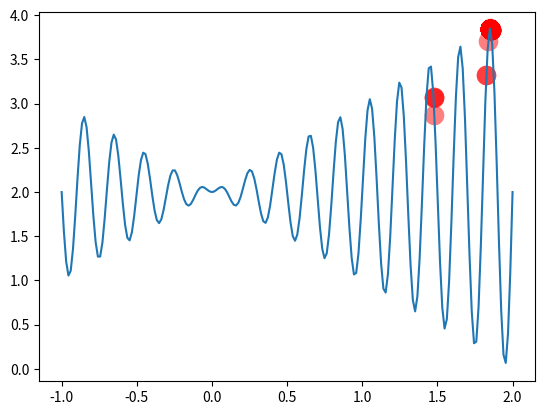

Write the Python code that produced this figure.
# _*_ coding: utf-8 _*_
__author__ = 'LelandYan'
__date__ = '2018/11/15 0:15'
import numpy as np
import matplotlib.pyplot as plt

DNA_SIZE = 22  # DNA length
POP_SIZE = 100  # population size
CROSS_RATE = 0.8  # mating probability(DNA crossover)
MUTATION_RATE = 0.003  # mutation probability
N_GENERATIONS = 200
X_BOUND = [-1, 2]  # x upper and lower bounds


# to find the maximum of this function
# def F(x): return np.sin(10 * x) * x + np.cos(2 * x) * x
def F(x): return x * np.sin(10 * np.pi * x) + 2.0


# find non-zero fitness for selection
def get_fitness(pred):
    return pred + 1e-3 - np.min(pred)


# convert binary DNA to decimal and normalize it to a rang(0,5)
def translateDNA(pop):
    return pop.dot(2 ** np.arange(DNA_SIZE)[::-1]) / float(2 ** DNA_SIZE - 1) * (X_BOUND[1] - X_BOUND[0]) + X_BOUND[0]


# nature selection wrt pop fitness
def select(pop, fitness):
    idx = np.random.choice(np.arange(POP_SIZE), size=POP_SIZE, replace=True, p=fitness / fitness.sum())
    return pop[idx]


# roulette wheel selection
def select_gamble(pop, fitness):
    # sort by fitness
    sorted_index = np.argsort(fitness)  # 100,
    sorted_pop = pop[sorted_index]  # 100,22
    sorted_fitness = fitness[sorted_index]  # 100,
    # out the time queue
    total_fitness = np.sum(sorted_fitness)

    accumulation = [None for col in range(len(sorted_fitness))]
    accumulation[0] = sorted_fitness[0] / total_fitness
    for i in range(1, len(sorted_fitness)):
        accumulation[i] = accumulation[i - 1] + sorted_fitness[i] / total_fitness
    accumulation = np.array(accumulation)

    # roulette wheel selection
    roulette_index = []
    for i in range(POP_SIZE):
        p = np.random.rand()
        for j in range(len(accumulation)):
            if float(accumulation[j]) >= p:
                roulette_index.append(j)
                break
    new_pop = []
    new_fitness = []
    for i in roulette_index:
        new_pop.append(sorted_pop[i])
        new_fitness.append(sorted_fitness[i])

    new_pop = np.array(new_pop)
    return new_pop


# mating process (genes crossover)
def crossover(parent, pop):
    if np.random.rand() < CROSS_RATE:
        # select another individual from pop
        i_ = np.random.randint(0, POP_SIZE, size=1)
        # choose crossover points
        cross_points = np.random.randint(0, 2, size=DNA_SIZE).astype(np.bool)
        # mating and produce one child
        parent[cross_points] = pop[i_, cross_points]
    return parent


def mutate(child):
    for point in range(DNA_SIZE):
        if np.random.rand() < MUTATION_RATE:
            child[point] = 1 if child[point] == 0 else 0
    return child


# initialize the pop DNA
pop = np.random.randint(2, size=(POP_SIZE, DNA_SIZE))
plt.ion()
x = np.linspace(*X_BOUND, 200)
plt.plot(x, F(x))

for _ in range(N_GENERATIONS):
    # compute function value by extracting DNA
    F_values = F(translateDNA(pop))

    # something about plotting
    if 'sca' in globals(): sca.remove()
    sca = plt.scatter(translateDNA(pop), F_values, s=200, lw=0, c='red', alpha=0.5)
    plt.pause(0.05)

    # GA part(evolution)
    fitness = get_fitness(F_values)
    print("Most fitted DNA: ", pop[np.argmax(fitness), :], translateDNA(pop[np.argmax(fitness), :]))
    pop = select(pop, fitness)
    pop_copy = pop.copy()
    for parent in pop:
        child = crossover(parent, pop_copy)
        child = mutate(child)
        parent[:] = child

plt.ioff()
plt.show()
